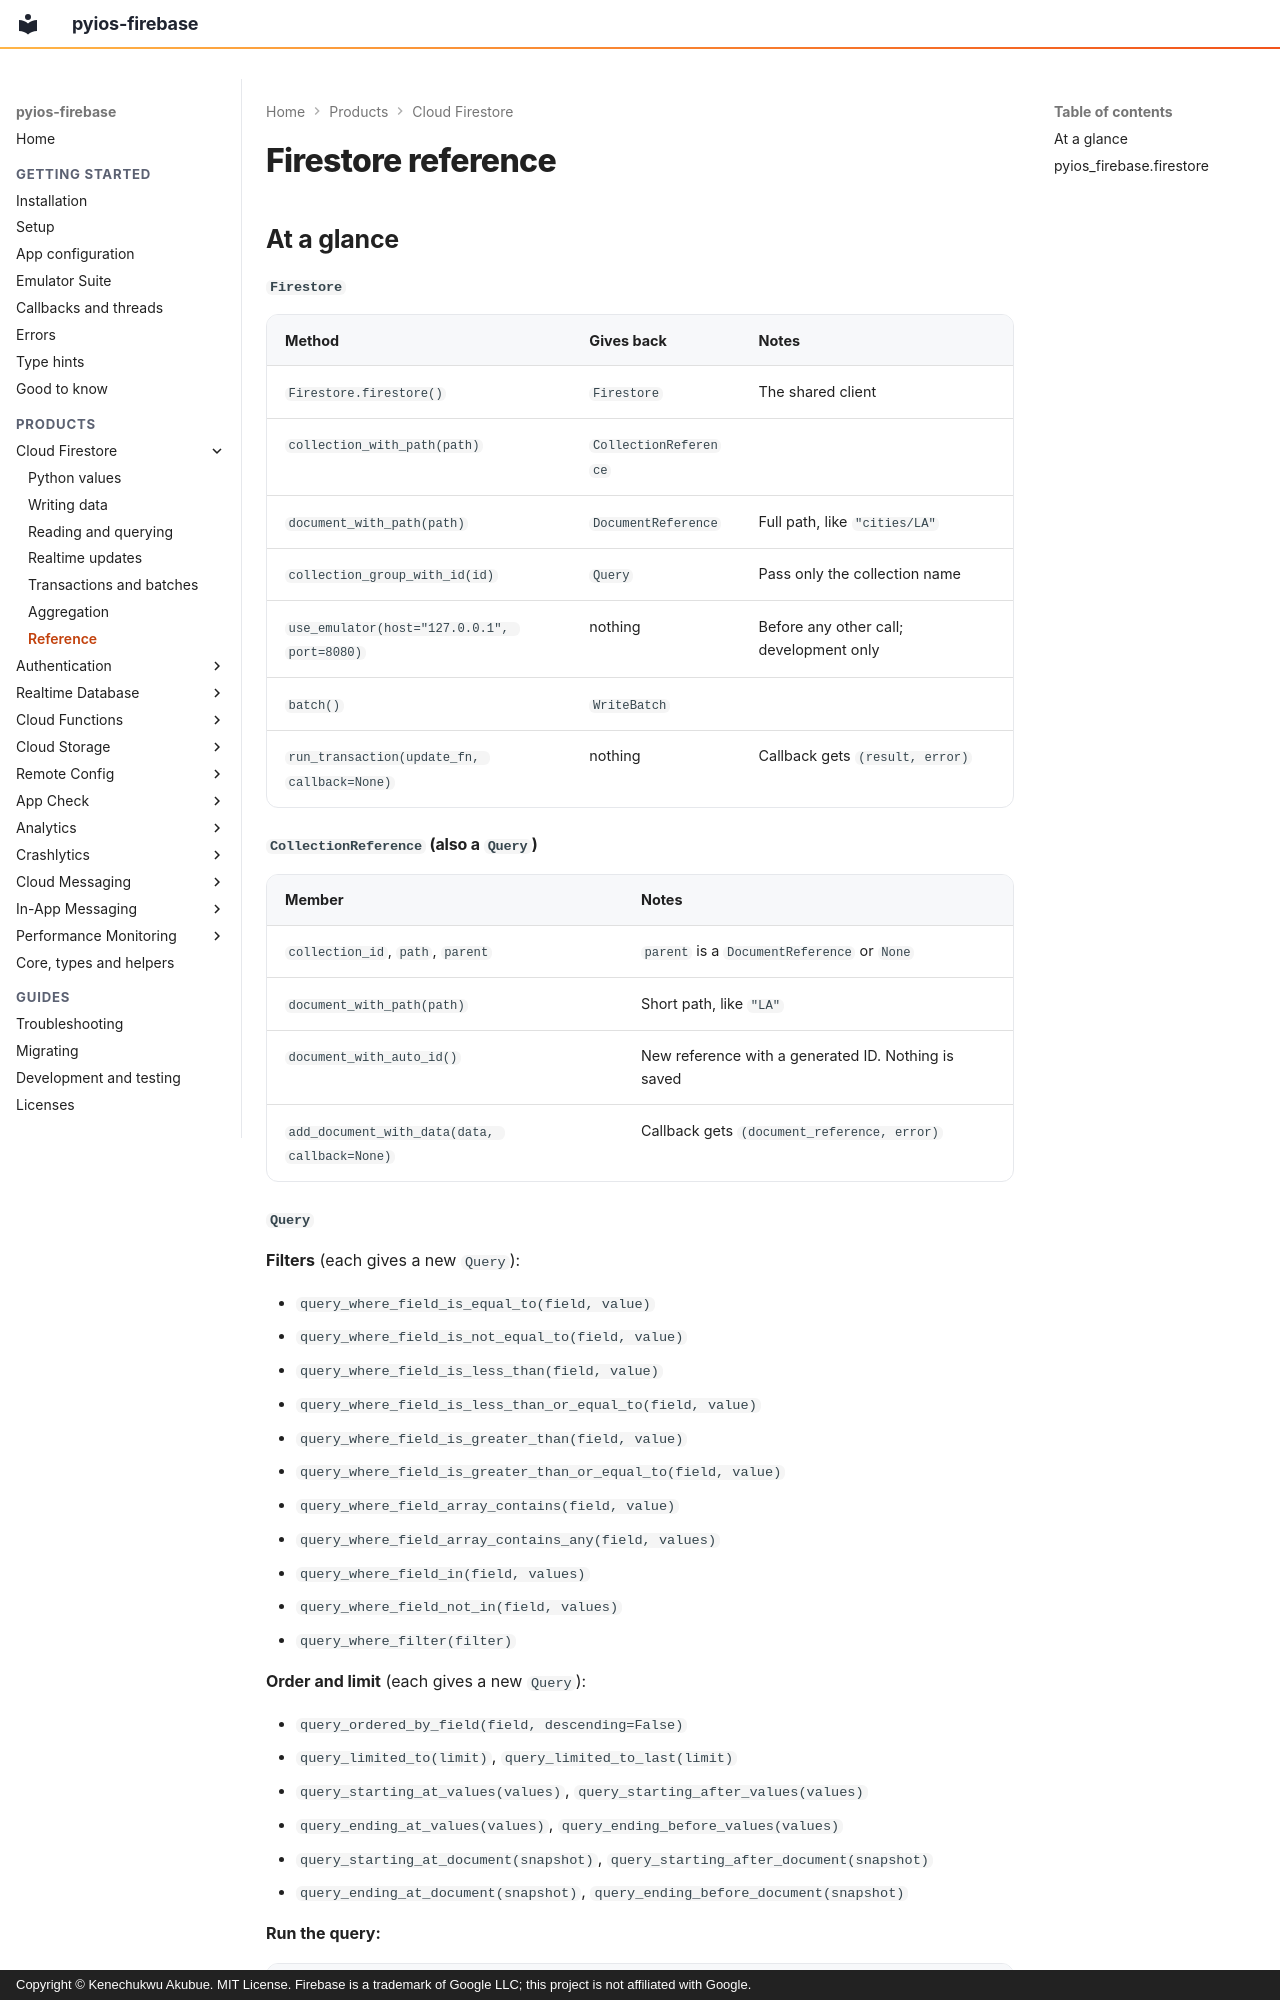

repository: PySimpleObjC/pyios-firebase · page: firestore/reference/index.html · generator: mkdocs · copyright: Copyright © Kenechukwu Akubue. MIT License. Firebase is a trademark of Google LLC; this project is not affiliated with Google.

# Firestore reference

## At a glance

#### `Firestore`

| Method | Gives back | Notes |
|---|---|---|
| `Firestore.firestore()` | `Firestore` | The shared client |
| `collection_with_path(path)` | `CollectionReference` | |
| `document_with_path(path)` | `DocumentReference` | Full path, like `"cities/LA"` |
| `collection_group_with_id(id)` | `Query` | Pass only the collection name |
| `use_emulator(host="127.0.0.1", port=8080)` | nothing | Before any other call; development only |
| `batch()` | `WriteBatch` | |
| `run_transaction(update_fn, callback=None)` | nothing | Callback gets `(result, error)` |

#### `CollectionReference` (also a `Query`)

| Member | Notes |
|---|---|
| `collection_id`, `path`, `parent` | `parent` is a `DocumentReference` or `None` |
| `document_with_path(path)` | Short path, like `"LA"` |
| `document_with_auto_id()` | New reference with a generated ID. Nothing is saved |
| `add_document_with_data(data, callback=None)` | Callback gets `(document_reference, error)` |
